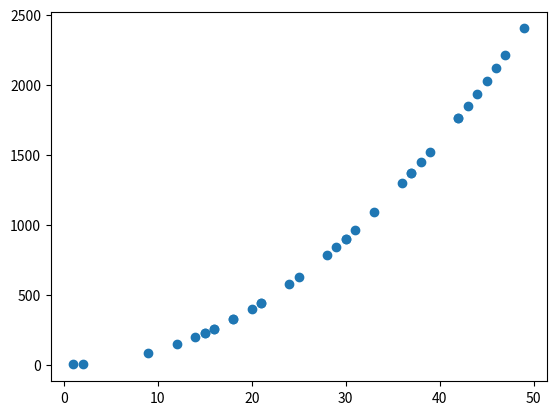

Reproduce this figure in Python.
import numpy
from matplotlib import pyplot as pl

arr=numpy.random.randint(1,50,35)
arrsq=arr**2

print(arr)
print(arrsq)

pl.scatter(arr,arrsq)
pl.show()